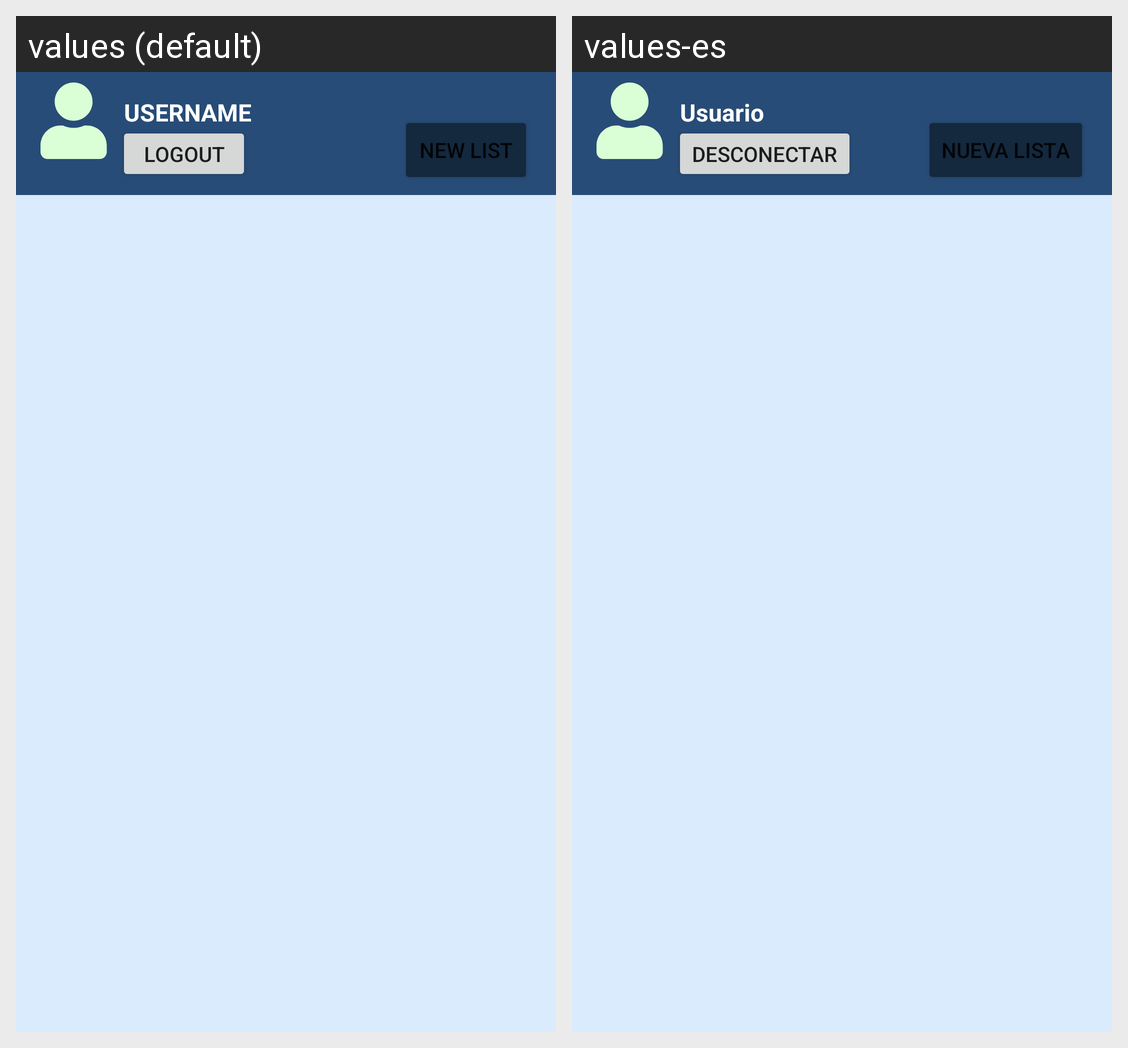

Translations of the strings shown on this Android screen, per locale in the grid:
Android screen res/layout/activity_home.xml rendered under 2 locales, left to right: values (default), values-es. Device: Nexus 5 (rendered at 1080×1920; each locale shown at half size, 540×960, under a caption strip naming it); theme Theme.ShopperBeta.
Strings drawn on this screen, with the default value and each locale's value (text and hints the layout hard-codes, and strings that could not be matched under every locale, appear in the picture but are not listed):

usernameText
  values: USERNAME
  values-es: Usuario

newListButtonText
  values: New List
  values-es: Nueva Lista

buttonHomeLogout
  values: Logout
  values-es: Desconectar
